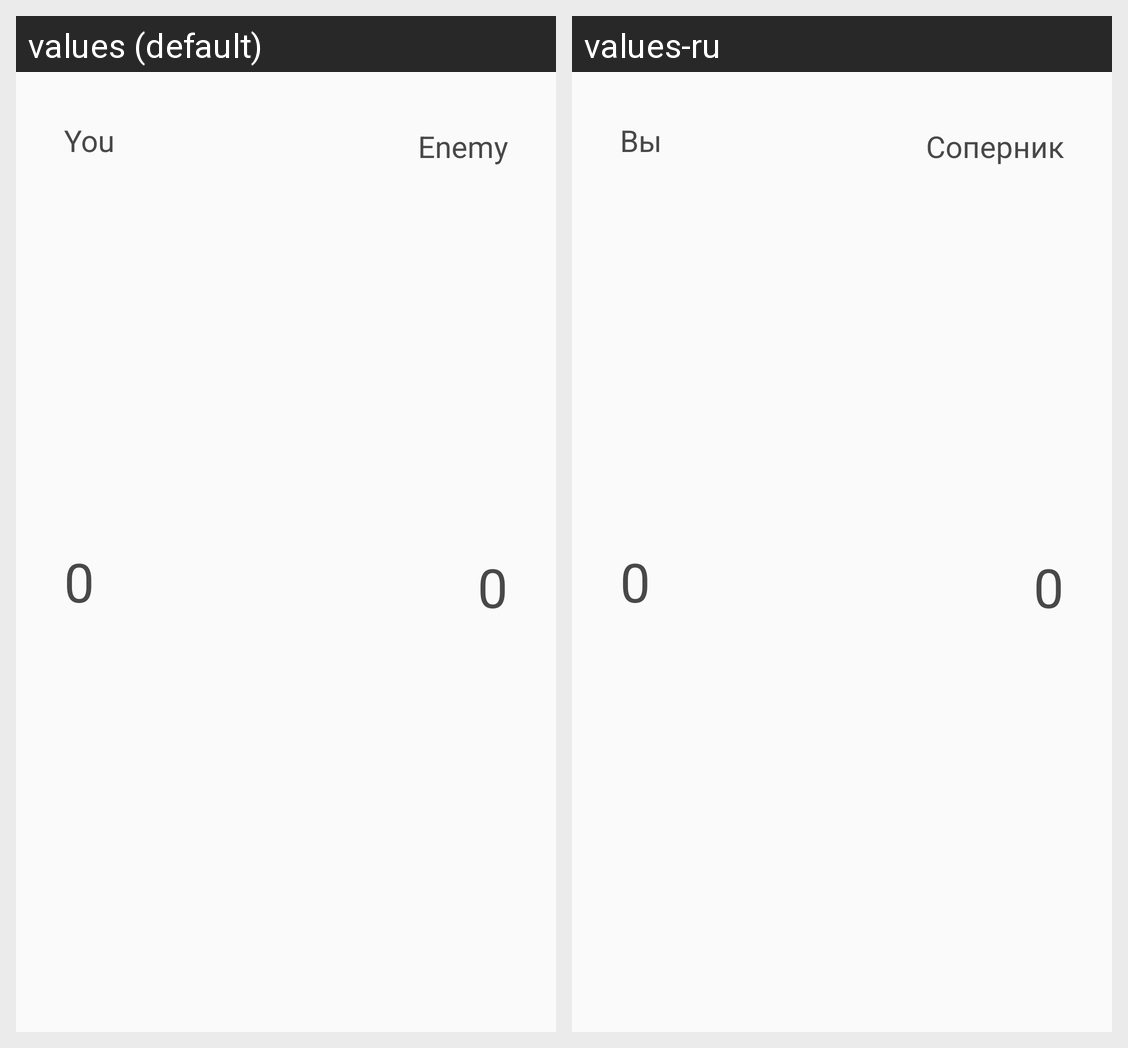

Here is an Android app screen in its default locale and in the app's own translations. Write out the translated-string differences for the strings that appear on this screen.
Android screen res/layout/game_top_tutorial.xml rendered under 2 locales, left to right: values (default), values-ru. Device: Nexus 5 (rendered at 1080×1920; each locale shown at half size, 540×960, under a caption strip naming it); theme AppTheme.
Strings drawn on this screen, with the default value and each locale's value (text and hints the layout hard-codes, and strings that could not be matched under every locale, appear in the picture but are not listed):

tutorial_player_text
  values: You
  values-ru: Вы

zero_score
  values: 0
  values-ru: 0

tutorial_enemy_text
  values: Enemy
  values-ru: Соперник
